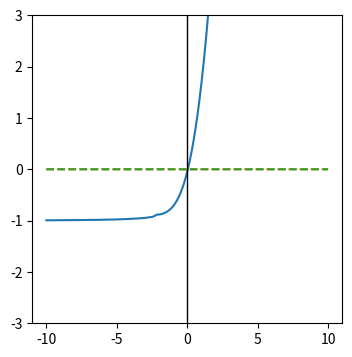

The matplotlib source for this figure:
# -*- coding: utf-8 -*-
"""
Generates theoretical dispersion relation curves for parallel beam instabilities
@author: Peter Heuer
"""
import os
import numpy as np
import scipy.optimize as optimize
import scipy.interpolate as interpolate
from scipy.signal import savgol_filter, medfilt
from scipy.signal import find_peaks

import matplotlib.pyplot as plt

def vb_to_vbLab(nb, vb, qb, qc):
     vc = -(qb/qc)*nb*vb/(1-qb*nb)
     vlab = np.abs(vc - vb)
     return vlab
 
    
def vbLab_to_vb(nb, vblab, qb, qc):
    vb = np.abs( vblab / (1 + qb*nb/(qc*(1 - nb)) ) )
    return vb


def ve(nb, vb, qb, qc):
    return -(qb/qc)*nb*vb/(1-qb*nb)


def dispRel(z,k, vb=None, nb=None, qb=None, qc=None, mb=None, mc=None):
    if vb is None:
        vb = 5 
    if nb is None:
        nb = 0.1
    if qb is None:
        qb = 4
    if qc is None:
        qc = 1
    if mb is None:
        mb = 3.0
    if mc is None:
        mc = 1.0
        
    #Construct a complex value
    w = z[0] + 1j*abs(z[1])

    #init output array
    F = np.zeros((2))

    ne = 1.00
    nc = ne - qb*nb
    
    ve = 0.0
    vc = -(qb/qc)*nb*vb/(1-qb*nb)
    
    wcc = 1
    wcb = (qb/mb)*wcc
    #wce -> inf
    
    wpc = 2900.0

    #Calculate solution
    sol = ( (pow(w,2)/pow(wpc,2) - pow(k,2))*(w - vc*k + wcc)*(w - vb*k + wcb) - 
        nc*(pow(qc,2)/mc)*(w - vc*k)*(w - vb*k + wcb) + 
        ne*( (w - ve*k)/wcc )*(w - vc*k + wcc)*(w - vb*k + wcb) -
        nb*(pow(qb,2)/mb)*(w-vb*k)*(w - vc*k + wcc) )
    
    #Repackage as two reals
    F[0] = np.real(sol)
    F[1] = np.imag(sol)
     
    return F

def bestGuess(k):
    return np.array([k**2, 1])

def rightPropGuess(k):
    if k < 0:
        return np.array([k*0.1, -1])
    else: 
        return np.array([k**2, .1])

def leftPropGuess(k):
    return rightPropGuess(-k)



def solveDispRel(nb=None, vb=None, qb=None, qc=None, mb=None, mc=None, krange = None, guessFcn = None):
    
    #Create kspace and output w vectors
    if krange is None:
        krange = (-10, 10)
        

    if guessFcn is None:
        guessFcn = bestGuess
        
    kspace = np.arange(krange[0], krange[1],  .01)
    w = np.empty([len(kspace)], dtype=np.complex128)

    #Loop through, solve for each k
    for i,k in enumerate(kspace):
        #Guess: k**2. This is important to get the right branch
        guess = guessFcn(k)
        wr, wi = optimize.fsolve(lambda z : dispRel(z, k, vb=vb, nb=nb, qb=qb, qc=qc, mb=mb, mc=mc), guess, factor=0.1)
        #Repackage as a complex value
        #The absolute value on wi seems to be necessary to keep on the right
        #branch...
        w[i] = wr + 1j*abs(wi)
    
    #Interpolate roots
    k = np.arange(krange[0], krange[1], .01)
    wr = interpolate.interp1d(kspace, np.real(w) ) (k)
    wi = interpolate.interp1d(kspace, np.imag(w) ) (k)
    
    return k, wr, wi


def classify_peaks(k, wi):
    
    dk = np.mean(np.gradient(k))
    kwidth = .01
    width = int(kwidth/dk)
    
    wi = medfilt(wi, 9)
    
    peaks = find_peaks(wi, height = 0.001)
    peaks = peaks[0]

    output  = {'F': {'k':None, 'gr':0},
               'A': {'k':None, 'gr':0},
               'C': {'k':None, 'gr':0},
               'E': {'k':None, 'gr':0}}

    pos = [p for p in peaks if k[p]> 0]
    neg = [p for p in peaks if k[p]< 0]

    if pos == []:
        pass
    elif len(pos) == 1:
        output['F'] = {'k': k[pos[0]], 'gr': wi[pos[0]]}
    elif len(pos) == 2:
        output['F'] = {'k': k[pos[0]], 'gr': wi[pos[0]]}
        output['E'] = {'k': k[pos[1]], 'gr': wi[pos[1]]}
    else:
        raise ValueError("Invalid number of positive k peaks!")
     
    if neg == []:
        pass
    elif len(neg) == 1:
        output['A'] = {'k': k[neg[0]], 'gr': wi[neg[0]]}
    elif len(neg) == 2:
        output['A'] = {'k': k[neg[1]], 'gr': wi[neg[1]]}
        output['C'] = {'k': k[neg[0]], 'gr': wi[neg[0]]}
    else:
        raise ValueError ("Invalid number of negative k peaks!")

    return output




if __name__ == '__main__':
    
    vb = 0
    k, wr, wi =  solveDispRel(nb=0.1, vb=vb, qb=4, krange=(-10,10), guessFcn=rightPropGuess)
   
    fig, ax = plt.subplots( figsize = [4,4])
    
    vbline = k*vb
    
    #Filtering bc branch in solution makes an annoying bump
    wr = savgol_filter(wr, 501, 3)
    
    wifactor = 25
    ax.set_ylim((-3,3))
    ax.plot(k, wr, '-', k, wi*wifactor, '--')
    ax.plot(k, vbline, '--')
    ax.axvline(0, color='black', linewidth=1)
    plt.show()